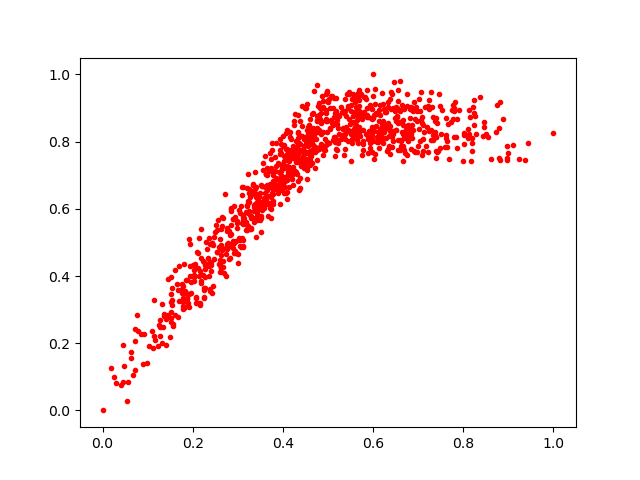

Values plotted in this chart, from the file beside it:
0.4512397, 0.81315416
0.0, 0.0
0.5235, 0.8754
0.6621, 0.7877
0.6829, 0.8995
0.3914, 0.6694
0.4574, 0.8235
0.4993, 0.7967
0.675, 0.9067
0.447, 0.7627
0.666, 0.7437
0.1134, 0.3283
0.3263, 0.539
0.219, 0.3855
0.257, 0.5665
0.5567, 0.8095
0.6365, 0.8458
0.2036, 0.4026
0.5722, 0.9412
0.3199, 0.6107
0.5245, 0.823
0.4327, 0.8104
0.1416, 0.271
0.5847, 0.9281
0.6441, 0.9009
0.613, 0.7816
0.665, 0.9084
0.4487, 0.7464
0.5654, 0.8059
0.8977, 0.7497
0.2246, 0.3638
0.1952, 0.3508
0.4699, 0.7717
0.8817, 0.919
0.2295, 0.5018
0.3067, 0.4876
0.8145, 0.8744
0.8462, 0.8427
0.2954, 0.5046
0.3226, 0.6243
0.5323, 0.8188
0.2025, 0.384
0.6216, 0.797
0.6557, 0.8047
0.7395, 0.7714
0.497, 0.9464
0.3422, 0.5885
0.2801, 0.4511
0.5103, 0.8506
0.5374, 0.8076
0.7903, 0.8954
0.5041, 0.9009
0.6552, 0.8551
0.4496, 0.8096
0.5973, 0.8972
0.4201, 0.7753
0.2047, 0.4282
0.1693, 0.3267
0.3172, 0.5356
0.2167, 0.4139
0.2823, 0.4533
... 927 more rows
